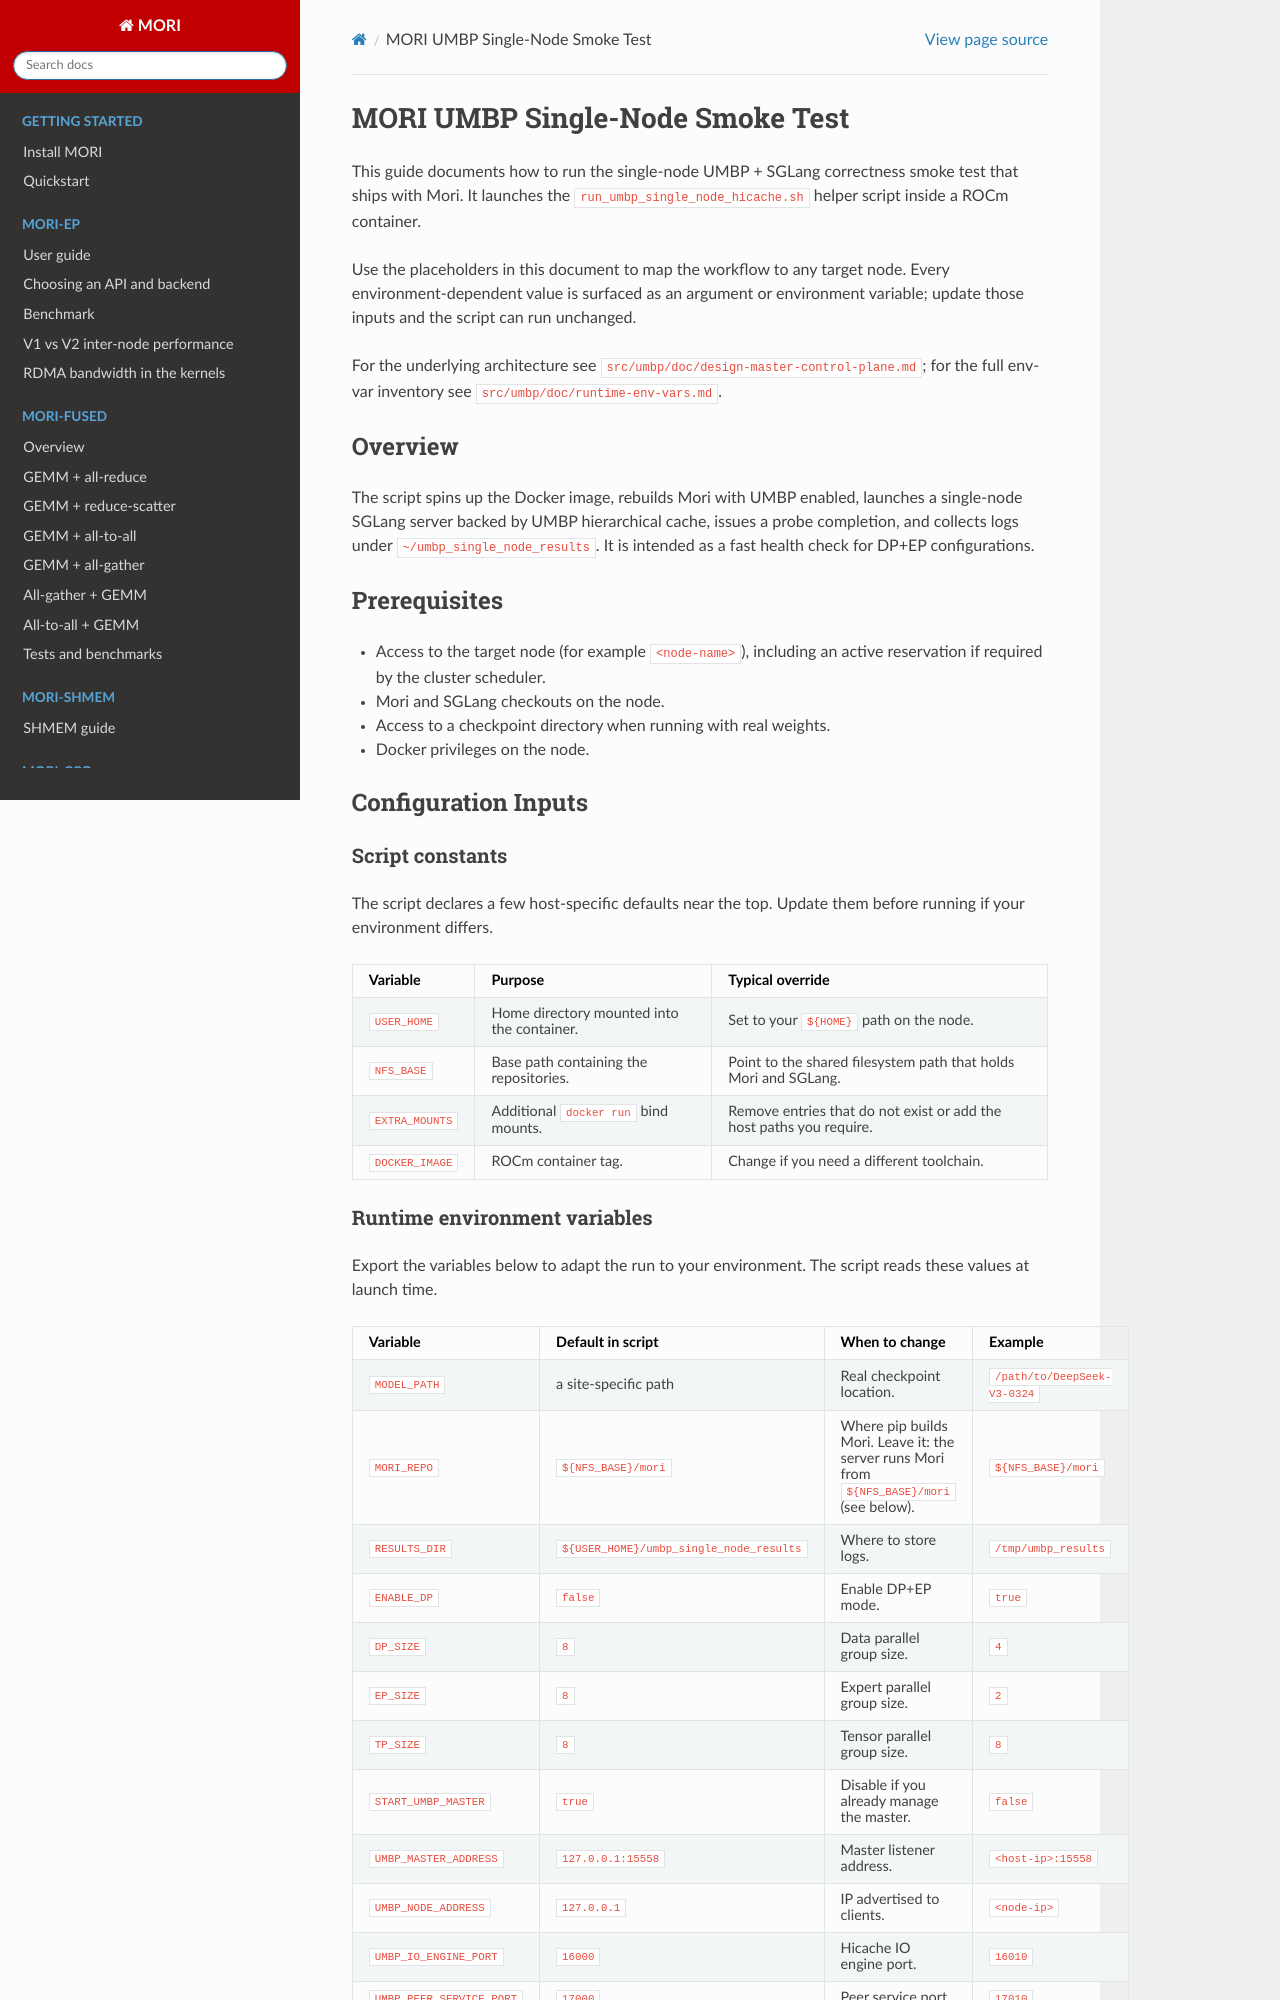

repository: ROCm/mori · page: MORI-UMBP-SINGLE-NODE-GUIDE.html · generator: sphinx

# MORI UMBP Single-Node Smoke Test

This guide documents how to run the single-node UMBP + SGLang correctness smoke test that ships with Mori. It launches the [`run_umbp_single_node_hicache.sh`](https://github.com/ROCm/mori/blob/main/src/umbp/scripts/run_umbp_single_node_hicache.sh) helper script inside a ROCm container.

Use the placeholders in this document to map the workflow to any target node. Every environment-dependent value is surfaced as an argument or environment variable; update those inputs and the script can run unchanged.

For the underlying architecture see
[`src/umbp/doc/design-master-control-plane.md`](https://github.com/ROCm/mori/blob/main/src/umbp/doc/design-master-control-plane.md);
for the full env-var inventory see
[`src/umbp/doc/runtime-env-vars.md`](https://github.com/ROCm/mori/blob/main/src/umbp/doc/runtime-env-vars.md).

## Overview

The script spins up the Docker image, rebuilds Mori with UMBP enabled, launches a single-node SGLang server backed by UMBP hierarchical cache, issues a probe completion, and collects logs under `~/umbp_single_node_results`. It is intended as a fast health check for DP+EP configurations.

## Prerequisites

- Access to the target node (for example `<node-name>`), including an active reservation if required by the cluster scheduler.
- Mori and SGLang checkouts on the node.
- Access to a checkpoint directory when running with real weights.
- Docker privileges on the node.

## Configuration Inputs

### Script constants

The script declares a few host-specific defaults near the top. Update them before running if your environment differs.

| Variable | Purpose | Typical override |
| --- | --- | --- |
| `USER_HOME` | Home directory mounted into the container. | Set to your `${HOME}` path on the node. |
| `NFS_BASE` | Base path containing the repositories. | Point to the shared filesystem path that holds Mori and SGLang. |
| `EXTRA_MOUNTS` | Additional `docker run` bind mounts. | Remove entries that do not exist or add the host paths you require. |
| `DOCKER_IMAGE` | ROCm container tag. | Change if you need a different toolchain. |
